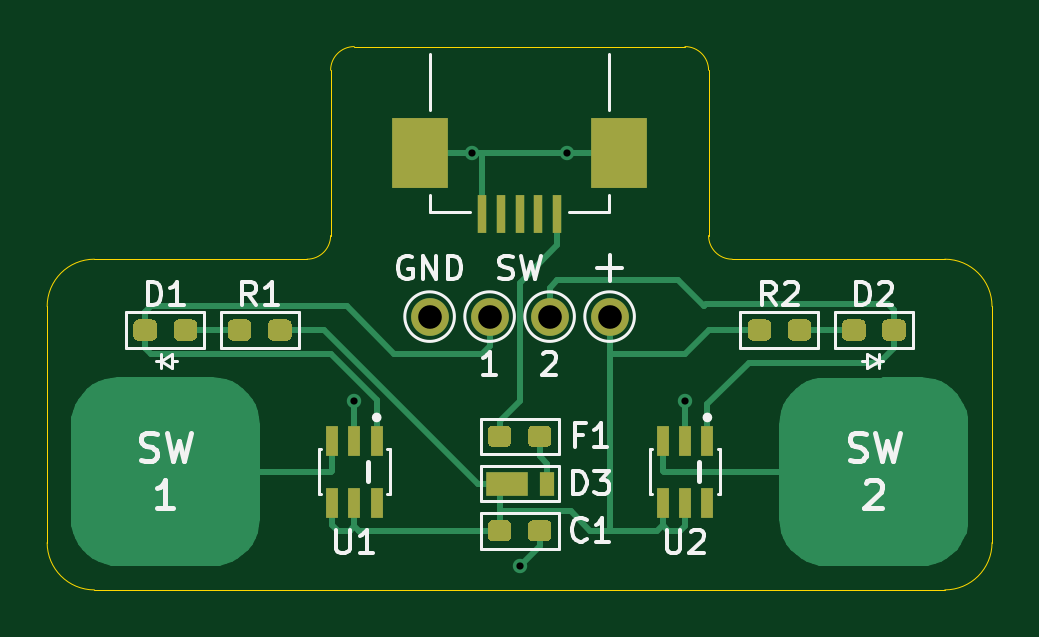
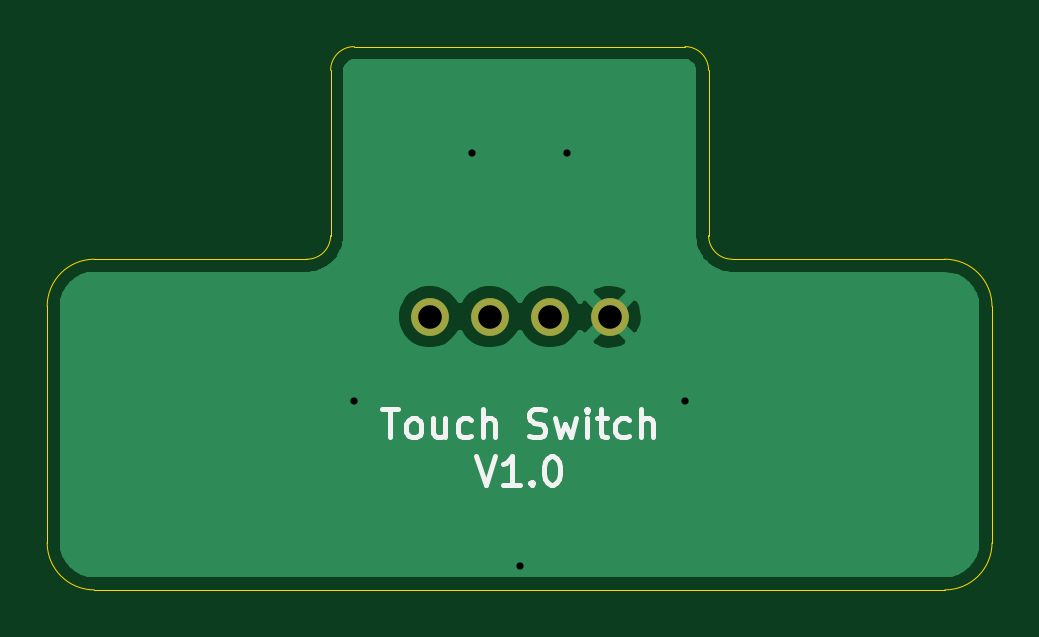
Circuit board: 10 layer files. Board 40.0 x 23.0 mm.
- bottom_copper: TouchSwitch-B_Cu.gbl (12348 bytes)
- bottom_mask: TouchSwitch-B_Mask.gbs (633 bytes)
- paste: TouchSwitch-B_Paste.gbp (510 bytes)
- bottom_silk: TouchSwitch-B_SilkS.gbo (4017 bytes)
- outline: TouchSwitch-Edge_Cuts.gm1 (1470 bytes)
- top_copper: TouchSwitch-F_Cu.gtl (15593 bytes)
- top_mask: TouchSwitch-F_Mask.gts (5215 bytes)
- paste: TouchSwitch-F_Paste.gtp (5092 bytes)
- top_silk: TouchSwitch-F_SilkS.gto (11857 bytes)
- drill: TouchSwitch.drl (398 bytes)

=== bottom_copper: TouchSwitch-B_Cu.gbl (12348 bytes, source omitted) ===
=== bottom_mask: TouchSwitch-B_Mask.gbs ===
G04 #@! TF.GenerationSoftware,KiCad,Pcbnew,(5.1.9-0-10_14)*
G04 #@! TF.CreationDate,2021-07-10T20:50:17+09:00*
G04 #@! TF.ProjectId,TouchSwitch,546f7563-6853-4776-9974-63682e6b6963,V1.0*
G04 #@! TF.SameCoordinates,Original*
G04 #@! TF.FileFunction,Soldermask,Bot*
G04 #@! TF.FilePolarity,Negative*
%FSLAX46Y46*%
G04 Gerber Fmt 4.6, Leading zero omitted, Abs format (unit mm)*
G04 Created by KiCad (PCBNEW (5.1.9-0-10_14)) date 2021-07-10 20:50:17*
%MOMM*%
%LPD*%
G01*
G04 APERTURE LIST*
%ADD10C,1.600000*%
G04 APERTURE END LIST*
D10*
X-3810000Y-11430000D03*
X3810000Y-11430000D03*
X1270000Y-11430000D03*
X-1270000Y-11430000D03*
M02*

=== paste: TouchSwitch-B_Paste.gbp ===
G04 #@! TF.GenerationSoftware,KiCad,Pcbnew,(5.1.9-0-10_14)*
G04 #@! TF.CreationDate,2021-07-10T20:50:17+09:00*
G04 #@! TF.ProjectId,TouchSwitch,546f7563-6853-4776-9974-63682e6b6963,V1.0*
G04 #@! TF.SameCoordinates,Original*
G04 #@! TF.FileFunction,Paste,Bot*
G04 #@! TF.FilePolarity,Positive*
%FSLAX46Y46*%
G04 Gerber Fmt 4.6, Leading zero omitted, Abs format (unit mm)*
G04 Created by KiCad (PCBNEW (5.1.9-0-10_14)) date 2021-07-10 20:50:17*
%MOMM*%
%LPD*%
G01*
G04 APERTURE LIST*
G04 APERTURE END LIST*
M02*

=== bottom_silk: TouchSwitch-B_SilkS.gbo ===
G04 #@! TF.GenerationSoftware,KiCad,Pcbnew,(5.1.9-0-10_14)*
G04 #@! TF.CreationDate,2021-07-10T20:50:17+09:00*
G04 #@! TF.ProjectId,TouchSwitch,546f7563-6853-4776-9974-63682e6b6963,V1.0*
G04 #@! TF.SameCoordinates,Original*
G04 #@! TF.FileFunction,Legend,Bot*
G04 #@! TF.FilePolarity,Positive*
%FSLAX46Y46*%
G04 Gerber Fmt 4.6, Leading zero omitted, Abs format (unit mm)*
G04 Created by KiCad (PCBNEW (5.1.9-0-10_14)) date 2021-07-10 20:50:17*
%MOMM*%
%LPD*%
G01*
G04 APERTURE LIST*
%ADD10C,0.200000*%
G04 APERTURE END LIST*
D10*
X5828571Y-15342857D02*
X5142857Y-15342857D01*
X5485714Y-16542857D02*
X5485714Y-15342857D01*
X4571428Y-16542857D02*
X4685714Y-16485714D01*
X4742857Y-16428571D01*
X4799999Y-16314285D01*
X4799999Y-15971428D01*
X4742857Y-15857142D01*
X4685714Y-15800000D01*
X4571428Y-15742857D01*
X4399999Y-15742857D01*
X4285714Y-15800000D01*
X4228571Y-15857142D01*
X4171428Y-15971428D01*
X4171428Y-16314285D01*
X4228571Y-16428571D01*
X4285714Y-16485714D01*
X4399999Y-16542857D01*
X4571428Y-16542857D01*
X3142857Y-15742857D02*
X3142857Y-16542857D01*
X3657142Y-15742857D02*
X3657142Y-16371428D01*
X3599999Y-16485714D01*
X3485714Y-16542857D01*
X3314285Y-16542857D01*
X3199999Y-16485714D01*
X3142857Y-16428571D01*
X2057142Y-16485714D02*
X2171428Y-16542857D01*
X2400000Y-16542857D01*
X2514285Y-16485714D01*
X2571428Y-16428571D01*
X2628571Y-16314285D01*
X2628571Y-15971428D01*
X2571428Y-15857142D01*
X2514285Y-15800000D01*
X2400000Y-15742857D01*
X2171428Y-15742857D01*
X2057142Y-15800000D01*
X1542857Y-16542857D02*
X1542857Y-15342857D01*
X1028571Y-16542857D02*
X1028571Y-15914285D01*
X1085714Y-15800000D01*
X1200000Y-15742857D01*
X1371428Y-15742857D01*
X1485714Y-15800000D01*
X1542857Y-15857142D01*
X-399999Y-16485714D02*
X-571428Y-16542857D01*
X-857142Y-16542857D01*
X-971428Y-16485714D01*
X-1028571Y-16428571D01*
X-1085714Y-16314285D01*
X-1085714Y-16200000D01*
X-1028571Y-16085714D01*
X-971428Y-16028571D01*
X-857142Y-15971428D01*
X-628571Y-15914285D01*
X-514285Y-15857142D01*
X-457142Y-15800000D01*
X-399999Y-15685714D01*
X-399999Y-15571428D01*
X-457142Y-15457142D01*
X-514285Y-15400000D01*
X-628571Y-15342857D01*
X-914285Y-15342857D01*
X-1085714Y-15400000D01*
X-1485714Y-15742857D02*
X-1714285Y-16542857D01*
X-1942857Y-15971428D01*
X-2171428Y-16542857D01*
X-2399999Y-15742857D01*
X-2857142Y-16542857D02*
X-2857142Y-15742857D01*
X-2857142Y-15342857D02*
X-2799999Y-15400000D01*
X-2857142Y-15457142D01*
X-2914285Y-15400000D01*
X-2857142Y-15342857D01*
X-2857142Y-15457142D01*
X-3257142Y-15742857D02*
X-3714285Y-15742857D01*
X-3428571Y-15342857D02*
X-3428571Y-16371428D01*
X-3485714Y-16485714D01*
X-3599999Y-16542857D01*
X-3714285Y-16542857D01*
X-4628571Y-16485714D02*
X-4514285Y-16542857D01*
X-4285714Y-16542857D01*
X-4171428Y-16485714D01*
X-4114285Y-16428571D01*
X-4057142Y-16314285D01*
X-4057142Y-15971428D01*
X-4114285Y-15857142D01*
X-4171428Y-15800000D01*
X-4285714Y-15742857D01*
X-4514285Y-15742857D01*
X-4628571Y-15800000D01*
X-5142857Y-16542857D02*
X-5142857Y-15342857D01*
X-5657142Y-16542857D02*
X-5657142Y-15914285D01*
X-5600000Y-15800000D01*
X-5485714Y-15742857D01*
X-5314285Y-15742857D01*
X-5200000Y-15800000D01*
X-5142857Y-15857142D01*
X1828571Y-17342857D02*
X1428571Y-18542857D01*
X1028571Y-17342857D01*
X0Y-18542857D02*
X685714Y-18542857D01*
X342857Y-18542857D02*
X342857Y-17342857D01*
X457142Y-17514285D01*
X571428Y-17628571D01*
X685714Y-17685714D01*
X-514285Y-18428571D02*
X-571428Y-18485714D01*
X-514285Y-18542857D01*
X-457142Y-18485714D01*
X-514285Y-18428571D01*
X-514285Y-18542857D01*
X-1314285Y-17342857D02*
X-1428571Y-17342857D01*
X-1542857Y-17400000D01*
X-1599999Y-17457142D01*
X-1657142Y-17571428D01*
X-1714285Y-17800000D01*
X-1714285Y-18085714D01*
X-1657142Y-18314285D01*
X-1599999Y-18428571D01*
X-1542857Y-18485714D01*
X-1428571Y-18542857D01*
X-1314285Y-18542857D01*
X-1199999Y-18485714D01*
X-1142857Y-18428571D01*
X-1085714Y-18314285D01*
X-1028571Y-18085714D01*
X-1028571Y-17800000D01*
X-1085714Y-17571428D01*
X-1142857Y-17457142D01*
X-1199999Y-17400000D01*
X-1314285Y-17342857D01*
M02*

=== outline: TouchSwitch-Edge_Cuts.gm1 ===
G04 #@! TF.GenerationSoftware,KiCad,Pcbnew,(5.1.9-0-10_14)*
G04 #@! TF.CreationDate,2021-07-10T20:50:17+09:00*
G04 #@! TF.ProjectId,TouchSwitch,546f7563-6853-4776-9974-63682e6b6963,V1.0*
G04 #@! TF.SameCoordinates,Original*
G04 #@! TF.FileFunction,Profile,NP*
%FSLAX46Y46*%
G04 Gerber Fmt 4.6, Leading zero omitted, Abs format (unit mm)*
G04 Created by KiCad (PCBNEW (5.1.9-0-10_14)) date 2021-07-10 20:50:17*
%MOMM*%
%LPD*%
G01*
G04 APERTURE LIST*
G04 #@! TA.AperFunction,Profile*
%ADD10C,0.050000*%
G04 #@! TD*
G04 APERTURE END LIST*
D10*
X20000000Y-21000000D02*
G75*
G02*
X18000000Y-23000000I-2000000J0D01*
G01*
X-18000000Y-23000000D02*
G75*
G02*
X-20000000Y-21000000I0J2000000D01*
G01*
X-20000000Y-11000000D02*
G75*
G02*
X-18000000Y-9000000I2000000J0D01*
G01*
X-8000000Y-8000000D02*
G75*
G02*
X-9000000Y-9000000I-1000000J0D01*
G01*
X-8000000Y-1000000D02*
G75*
G02*
X-7000000Y0I1000000J0D01*
G01*
X7000000Y0D02*
G75*
G02*
X8000000Y-1000000I0J-1000000D01*
G01*
X9000000Y-9000000D02*
G75*
G02*
X8000000Y-8000000I0J1000000D01*
G01*
X18000000Y-9000000D02*
G75*
G02*
X20000000Y-11000000I0J-2000000D01*
G01*
X-8000000Y-1000000D02*
X-8000000Y-8000000D01*
X-18000000Y-9000000D02*
X-9000000Y-9000000D01*
X-20000000Y-21000000D02*
X-20000000Y-11000000D01*
X18000000Y-23000000D02*
X-18000000Y-23000000D01*
X20000000Y-11000000D02*
X20000000Y-21000000D01*
X9000000Y-9000000D02*
X18000000Y-9000000D01*
X8000000Y-1000000D02*
X8000000Y-8000000D01*
X-7000000Y0D02*
X7000000Y0D01*
M02*

=== top_copper: TouchSwitch-F_Cu.gtl (15593 bytes, source omitted) ===
=== top_mask: TouchSwitch-F_Mask.gts ===
G04 #@! TF.GenerationSoftware,KiCad,Pcbnew,(5.1.9-0-10_14)*
G04 #@! TF.CreationDate,2021-07-10T20:50:17+09:00*
G04 #@! TF.ProjectId,TouchSwitch,546f7563-6853-4776-9974-63682e6b6963,V1.0*
G04 #@! TF.SameCoordinates,Original*
G04 #@! TF.FileFunction,Soldermask,Top*
G04 #@! TF.FilePolarity,Negative*
%FSLAX46Y46*%
G04 Gerber Fmt 4.6, Leading zero omitted, Abs format (unit mm)*
G04 Created by KiCad (PCBNEW (5.1.9-0-10_14)) date 2021-07-10 20:50:17*
%MOMM*%
%LPD*%
G01*
G04 APERTURE LIST*
%ADD10R,0.500000X1.300000*%
%ADD11C,1.600000*%
%ADD12R,0.400000X1.600000*%
%ADD13R,2.400000X3.000000*%
%ADD14R,1.800000X1.000000*%
%ADD15R,0.600000X1.000000*%
G04 APERTURE END LIST*
D10*
X7950000Y-16700000D03*
X7000000Y-16700000D03*
X6050000Y-16700000D03*
X6050000Y-19300000D03*
X7950000Y-19300000D03*
X7000000Y-19300000D03*
X-6050000Y-16700000D03*
X-7000000Y-16700000D03*
X-7950000Y-16700000D03*
X-7950000Y-19300000D03*
X-6050000Y-19300000D03*
X-7000000Y-19300000D03*
D11*
X-3810000Y-11430000D03*
X3810000Y-11430000D03*
X1270000Y-11430000D03*
X-1270000Y-11430000D03*
G36*
G01*
X12350000Y-11775000D02*
X12350000Y-12225000D01*
G75*
G02*
X12125000Y-12450000I-225000J0D01*
G01*
X11575000Y-12450000D01*
G75*
G02*
X11350000Y-12225000I0J225000D01*
G01*
X11350000Y-11775000D01*
G75*
G02*
X11575000Y-11550000I225000J0D01*
G01*
X12125000Y-11550000D01*
G75*
G02*
X12350000Y-11775000I0J-225000D01*
G01*
G37*
G36*
G01*
X10650000Y-11775000D02*
X10650000Y-12225000D01*
G75*
G02*
X10425000Y-12450000I-225000J0D01*
G01*
X9875000Y-12450000D01*
G75*
G02*
X9650000Y-12225000I0J225000D01*
G01*
X9650000Y-11775000D01*
G75*
G02*
X9875000Y-11550000I225000J0D01*
G01*
X10425000Y-11550000D01*
G75*
G02*
X10650000Y-11775000I0J-225000D01*
G01*
G37*
G36*
G01*
X-12350000Y-12225000D02*
X-12350000Y-11775000D01*
G75*
G02*
X-12125000Y-11550000I225000J0D01*
G01*
X-11575000Y-11550000D01*
G75*
G02*
X-11350000Y-11775000I0J-225000D01*
G01*
X-11350000Y-12225000D01*
G75*
G02*
X-11575000Y-12450000I-225000J0D01*
G01*
X-12125000Y-12450000D01*
G75*
G02*
X-12350000Y-12225000I0J225000D01*
G01*
G37*
G36*
G01*
X-10650000Y-12225000D02*
X-10650000Y-11775000D01*
G75*
G02*
X-10425000Y-11550000I225000J0D01*
G01*
X-9875000Y-11550000D01*
G75*
G02*
X-9650000Y-11775000I0J-225000D01*
G01*
X-9650000Y-12225000D01*
G75*
G02*
X-9875000Y-12450000I-225000J0D01*
G01*
X-10425000Y-12450000D01*
G75*
G02*
X-10650000Y-12225000I0J225000D01*
G01*
G37*
D12*
X1600000Y-7100000D03*
X800000Y-7100000D03*
X0Y-7100000D03*
X-800000Y-7100000D03*
X-1600000Y-7100000D03*
D13*
X4200000Y-4500000D03*
X-4200000Y-4500000D03*
G36*
G01*
X1350000Y-16275000D02*
X1350000Y-16725000D01*
G75*
G02*
X1125000Y-16950000I-225000J0D01*
G01*
X575000Y-16950000D01*
G75*
G02*
X350000Y-16725000I0J225000D01*
G01*
X350000Y-16275000D01*
G75*
G02*
X575000Y-16050000I225000J0D01*
G01*
X1125000Y-16050000D01*
G75*
G02*
X1350000Y-16275000I0J-225000D01*
G01*
G37*
G36*
G01*
X-350000Y-16275000D02*
X-350000Y-16725000D01*
G75*
G02*
X-575000Y-16950000I-225000J0D01*
G01*
X-1125000Y-16950000D01*
G75*
G02*
X-1350000Y-16725000I0J225000D01*
G01*
X-1350000Y-16275000D01*
G75*
G02*
X-1125000Y-16050000I225000J0D01*
G01*
X-575000Y-16050000D01*
G75*
G02*
X-350000Y-16275000I0J-225000D01*
G01*
G37*
D14*
X-550000Y-18500000D03*
D15*
X1150000Y-18500000D03*
G36*
G01*
X16350000Y-11775000D02*
X16350000Y-12225000D01*
G75*
G02*
X16125000Y-12450000I-225000J0D01*
G01*
X15575000Y-12450000D01*
G75*
G02*
X15350000Y-12225000I0J225000D01*
G01*
X15350000Y-11775000D01*
G75*
G02*
X15575000Y-11550000I225000J0D01*
G01*
X16125000Y-11550000D01*
G75*
G02*
X16350000Y-11775000I0J-225000D01*
G01*
G37*
G36*
G01*
X14650000Y-11775000D02*
X14650000Y-12225000D01*
G75*
G02*
X14425000Y-12450000I-225000J0D01*
G01*
X13875000Y-12450000D01*
G75*
G02*
X13650000Y-12225000I0J225000D01*
G01*
X13650000Y-11775000D01*
G75*
G02*
X13875000Y-11550000I225000J0D01*
G01*
X14425000Y-11550000D01*
G75*
G02*
X14650000Y-11775000I0J-225000D01*
G01*
G37*
G36*
G01*
X-16350000Y-12225000D02*
X-16350000Y-11775000D01*
G75*
G02*
X-16125000Y-11550000I225000J0D01*
G01*
X-15575000Y-11550000D01*
G75*
G02*
X-15350000Y-11775000I0J-225000D01*
G01*
X-15350000Y-12225000D01*
G75*
G02*
X-15575000Y-12450000I-225000J0D01*
G01*
X-16125000Y-12450000D01*
G75*
G02*
X-16350000Y-12225000I0J225000D01*
G01*
G37*
G36*
G01*
X-14650000Y-12225000D02*
X-14650000Y-11775000D01*
G75*
G02*
X-14425000Y-11550000I225000J0D01*
G01*
X-13875000Y-11550000D01*
G75*
G02*
X-13650000Y-11775000I0J-225000D01*
G01*
X-13650000Y-12225000D01*
G75*
G02*
X-13875000Y-12450000I-225000J0D01*
G01*
X-14425000Y-12450000D01*
G75*
G02*
X-14650000Y-12225000I0J225000D01*
G01*
G37*
G36*
G01*
X-1350000Y-20725000D02*
X-1350000Y-20275000D01*
G75*
G02*
X-1125000Y-20050000I225000J0D01*
G01*
X-575000Y-20050000D01*
G75*
G02*
X-350000Y-20275000I0J-225000D01*
G01*
X-350000Y-20725000D01*
G75*
G02*
X-575000Y-20950000I-225000J0D01*
G01*
X-1125000Y-20950000D01*
G75*
G02*
X-1350000Y-20725000I0J225000D01*
G01*
G37*
G36*
G01*
X350000Y-20725000D02*
X350000Y-20275000D01*
G75*
G02*
X575000Y-20050000I225000J0D01*
G01*
X1125000Y-20050000D01*
G75*
G02*
X1350000Y-20275000I0J-225000D01*
G01*
X1350000Y-20725000D01*
G75*
G02*
X1125000Y-20950000I-225000J0D01*
G01*
X575000Y-20950000D01*
G75*
G02*
X350000Y-20725000I0J225000D01*
G01*
G37*
M02*

=== paste: TouchSwitch-F_Paste.gtp ===
G04 #@! TF.GenerationSoftware,KiCad,Pcbnew,(5.1.9-0-10_14)*
G04 #@! TF.CreationDate,2021-07-10T20:50:17+09:00*
G04 #@! TF.ProjectId,TouchSwitch,546f7563-6853-4776-9974-63682e6b6963,V1.0*
G04 #@! TF.SameCoordinates,Original*
G04 #@! TF.FileFunction,Paste,Top*
G04 #@! TF.FilePolarity,Positive*
%FSLAX46Y46*%
G04 Gerber Fmt 4.6, Leading zero omitted, Abs format (unit mm)*
G04 Created by KiCad (PCBNEW (5.1.9-0-10_14)) date 2021-07-10 20:50:17*
%MOMM*%
%LPD*%
G01*
G04 APERTURE LIST*
%ADD10R,0.500000X1.300000*%
%ADD11R,0.400000X1.600000*%
%ADD12R,2.400000X3.000000*%
%ADD13R,1.800000X1.000000*%
%ADD14R,0.600000X1.000000*%
G04 APERTURE END LIST*
D10*
X7950000Y-16700000D03*
X7000000Y-16700000D03*
X6050000Y-16700000D03*
X6050000Y-19300000D03*
X7950000Y-19300000D03*
X7000000Y-19300000D03*
X-6050000Y-16700000D03*
X-7000000Y-16700000D03*
X-7950000Y-16700000D03*
X-7950000Y-19300000D03*
X-6050000Y-19300000D03*
X-7000000Y-19300000D03*
G36*
G01*
X12350000Y-11775000D02*
X12350000Y-12225000D01*
G75*
G02*
X12125000Y-12450000I-225000J0D01*
G01*
X11575000Y-12450000D01*
G75*
G02*
X11350000Y-12225000I0J225000D01*
G01*
X11350000Y-11775000D01*
G75*
G02*
X11575000Y-11550000I225000J0D01*
G01*
X12125000Y-11550000D01*
G75*
G02*
X12350000Y-11775000I0J-225000D01*
G01*
G37*
G36*
G01*
X10650000Y-11775000D02*
X10650000Y-12225000D01*
G75*
G02*
X10425000Y-12450000I-225000J0D01*
G01*
X9875000Y-12450000D01*
G75*
G02*
X9650000Y-12225000I0J225000D01*
G01*
X9650000Y-11775000D01*
G75*
G02*
X9875000Y-11550000I225000J0D01*
G01*
X10425000Y-11550000D01*
G75*
G02*
X10650000Y-11775000I0J-225000D01*
G01*
G37*
G36*
G01*
X-12350000Y-12225000D02*
X-12350000Y-11775000D01*
G75*
G02*
X-12125000Y-11550000I225000J0D01*
G01*
X-11575000Y-11550000D01*
G75*
G02*
X-11350000Y-11775000I0J-225000D01*
G01*
X-11350000Y-12225000D01*
G75*
G02*
X-11575000Y-12450000I-225000J0D01*
G01*
X-12125000Y-12450000D01*
G75*
G02*
X-12350000Y-12225000I0J225000D01*
G01*
G37*
G36*
G01*
X-10650000Y-12225000D02*
X-10650000Y-11775000D01*
G75*
G02*
X-10425000Y-11550000I225000J0D01*
G01*
X-9875000Y-11550000D01*
G75*
G02*
X-9650000Y-11775000I0J-225000D01*
G01*
X-9650000Y-12225000D01*
G75*
G02*
X-9875000Y-12450000I-225000J0D01*
G01*
X-10425000Y-12450000D01*
G75*
G02*
X-10650000Y-12225000I0J225000D01*
G01*
G37*
D11*
X1600000Y-7100000D03*
X800000Y-7100000D03*
X0Y-7100000D03*
X-800000Y-7100000D03*
X-1600000Y-7100000D03*
D12*
X4200000Y-4500000D03*
X-4200000Y-4500000D03*
G36*
G01*
X1350000Y-16275000D02*
X1350000Y-16725000D01*
G75*
G02*
X1125000Y-16950000I-225000J0D01*
G01*
X575000Y-16950000D01*
G75*
G02*
X350000Y-16725000I0J225000D01*
G01*
X350000Y-16275000D01*
G75*
G02*
X575000Y-16050000I225000J0D01*
G01*
X1125000Y-16050000D01*
G75*
G02*
X1350000Y-16275000I0J-225000D01*
G01*
G37*
G36*
G01*
X-350000Y-16275000D02*
X-350000Y-16725000D01*
G75*
G02*
X-575000Y-16950000I-225000J0D01*
G01*
X-1125000Y-16950000D01*
G75*
G02*
X-1350000Y-16725000I0J225000D01*
G01*
X-1350000Y-16275000D01*
G75*
G02*
X-1125000Y-16050000I225000J0D01*
G01*
X-575000Y-16050000D01*
G75*
G02*
X-350000Y-16275000I0J-225000D01*
G01*
G37*
D13*
X-550000Y-18500000D03*
D14*
X1150000Y-18500000D03*
G36*
G01*
X16350000Y-11775000D02*
X16350000Y-12225000D01*
G75*
G02*
X16125000Y-12450000I-225000J0D01*
G01*
X15575000Y-12450000D01*
G75*
G02*
X15350000Y-12225000I0J225000D01*
G01*
X15350000Y-11775000D01*
G75*
G02*
X15575000Y-11550000I225000J0D01*
G01*
X16125000Y-11550000D01*
G75*
G02*
X16350000Y-11775000I0J-225000D01*
G01*
G37*
G36*
G01*
X14650000Y-11775000D02*
X14650000Y-12225000D01*
G75*
G02*
X14425000Y-12450000I-225000J0D01*
G01*
X13875000Y-12450000D01*
G75*
G02*
X13650000Y-12225000I0J225000D01*
G01*
X13650000Y-11775000D01*
G75*
G02*
X13875000Y-11550000I225000J0D01*
G01*
X14425000Y-11550000D01*
G75*
G02*
X14650000Y-11775000I0J-225000D01*
G01*
G37*
G36*
G01*
X-16350000Y-12225000D02*
X-16350000Y-11775000D01*
G75*
G02*
X-16125000Y-11550000I225000J0D01*
G01*
X-15575000Y-11550000D01*
G75*
G02*
X-15350000Y-11775000I0J-225000D01*
G01*
X-15350000Y-12225000D01*
G75*
G02*
X-15575000Y-12450000I-225000J0D01*
G01*
X-16125000Y-12450000D01*
G75*
G02*
X-16350000Y-12225000I0J225000D01*
G01*
G37*
G36*
G01*
X-14650000Y-12225000D02*
X-14650000Y-11775000D01*
G75*
G02*
X-14425000Y-11550000I225000J0D01*
G01*
X-13875000Y-11550000D01*
G75*
G02*
X-13650000Y-11775000I0J-225000D01*
G01*
X-13650000Y-12225000D01*
G75*
G02*
X-13875000Y-12450000I-225000J0D01*
G01*
X-14425000Y-12450000D01*
G75*
G02*
X-14650000Y-12225000I0J225000D01*
G01*
G37*
G36*
G01*
X-1350000Y-20725000D02*
X-1350000Y-20275000D01*
G75*
G02*
X-1125000Y-20050000I225000J0D01*
G01*
X-575000Y-20050000D01*
G75*
G02*
X-350000Y-20275000I0J-225000D01*
G01*
X-350000Y-20725000D01*
G75*
G02*
X-575000Y-20950000I-225000J0D01*
G01*
X-1125000Y-20950000D01*
G75*
G02*
X-1350000Y-20725000I0J225000D01*
G01*
G37*
G36*
G01*
X350000Y-20725000D02*
X350000Y-20275000D01*
G75*
G02*
X575000Y-20050000I225000J0D01*
G01*
X1125000Y-20050000D01*
G75*
G02*
X1350000Y-20275000I0J-225000D01*
G01*
X1350000Y-20725000D01*
G75*
G02*
X1125000Y-20950000I-225000J0D01*
G01*
X575000Y-20950000D01*
G75*
G02*
X350000Y-20725000I0J225000D01*
G01*
G37*
M02*

=== top_silk: TouchSwitch-F_SilkS.gto (11857 bytes, source omitted) ===
=== drill: TouchSwitch.drl ===
M48
; DRILL file {KiCad (5.1.9-0-10_14)} date Saturday, July 10, 2021 at 08:50:21 PM
; FORMAT={-:-/ absolute / metric / decimal}
; #@! TF.CreationDate,2021-07-10T20:50:21+09:00
; #@! TF.GenerationSoftware,Kicad,Pcbnew,(5.1.9-0-10_14)
FMAT,2
METRIC
T1C0.305
T2C1.000
%
G90
G05
T1
X-7.0Y-15.0
X-2.0Y-4.5
X0.0Y-22.0
X2.0Y-4.5
X7.0Y-15.0
T2
X-3.81Y-11.43
X-1.27Y-11.43
X1.27Y-11.43
X3.81Y-11.43
T0
M30

